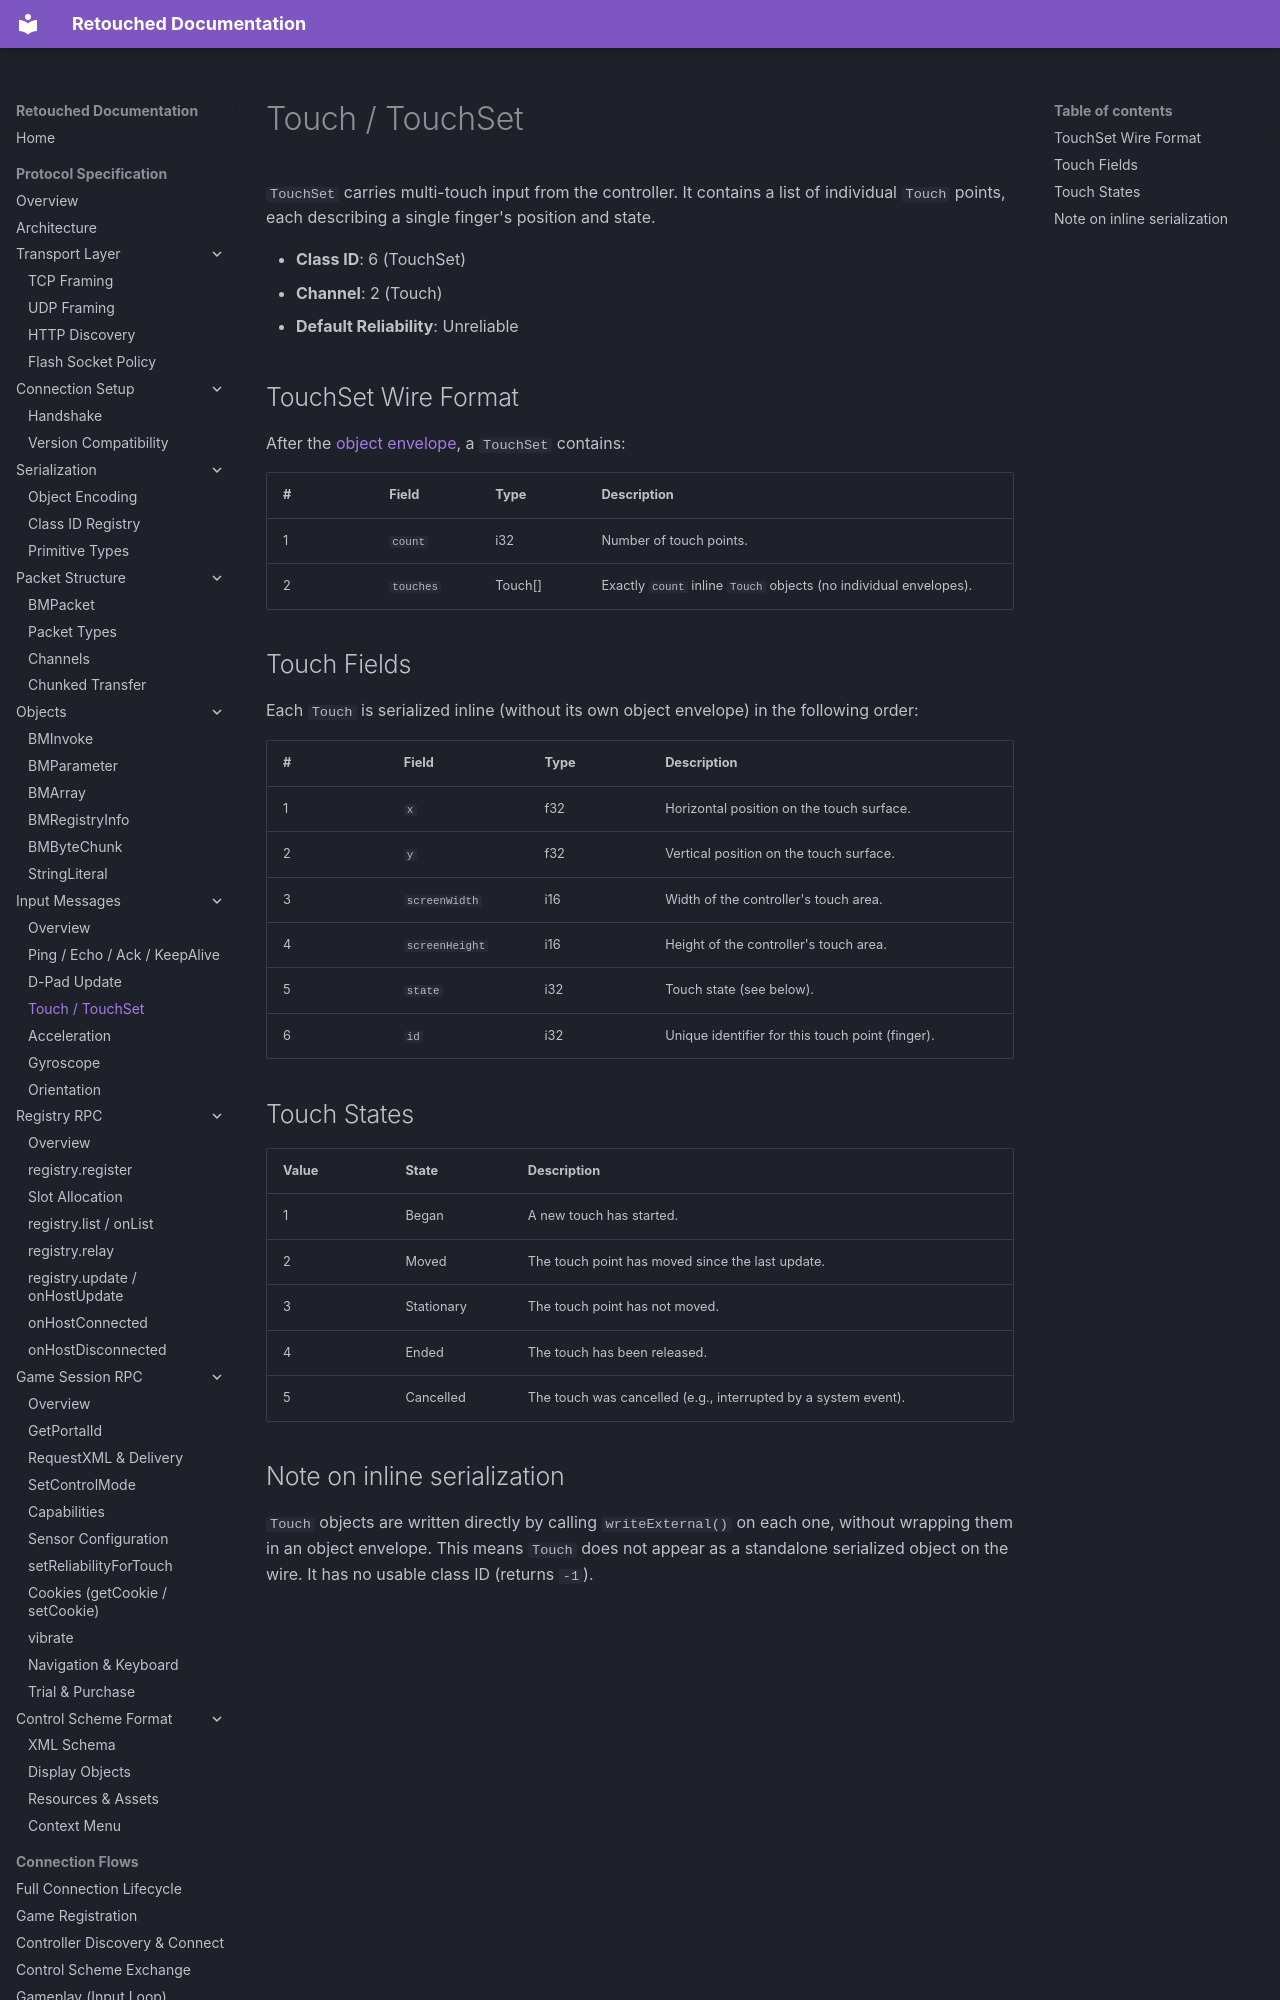

repository: Retouched-Project/retouched-project · page: protocol/messages/touch/index.html · generator: mkdocs

# Touch / TouchSet

`TouchSet` carries multi-touch input from the controller. It contains a list of individual `Touch` points, each describing a single finger's position and state.

- **Class ID**: 6 (TouchSet)
- **Channel**: 2 (Touch)
- **Default Reliability**: Unreliable

## TouchSet Wire Format

After the [object envelope](../serialization/object-encoding.md), a `TouchSet` contains:

| # | Field | Type | Description |
|---|-------|------|-------------|
| 1 | `count` | i32 | Number of touch points. |
| 2 | `touches` | Touch[] | Exactly `count` inline `Touch` objects (no individual envelopes). |

## Touch Fields

Each `Touch` is serialized inline (without its own object envelope) in the following order:

| # | Field | Type | Description |
|---|-------|------|-------------|
| 1 | `x` | f32 | Horizontal position on the touch surface. |
| 2 | `y` | f32 | Vertical position on the touch surface. |
| 3 | `screenWidth` | i16 | Width of the controller's touch area. |
| 4 | `screenHeight` | i16 | Height of the controller's touch area. |
| 5 | `state` | i32 | Touch state (see below). |
| 6 | `id` | i32 | Unique identifier for this touch point (finger). |

## Touch States

| Value | State | Description |
|-------|-------|-------------|
| 1 | Began | A new touch has started. |
| 2 | Moved | The touch point has moved since the last update. |
| 3 | Stationary | The touch point has not moved. |
| 4 | Ended | The touch has been released. |
| 5 | Cancelled | The touch was cancelled (e.g., interrupted by a system event). |
